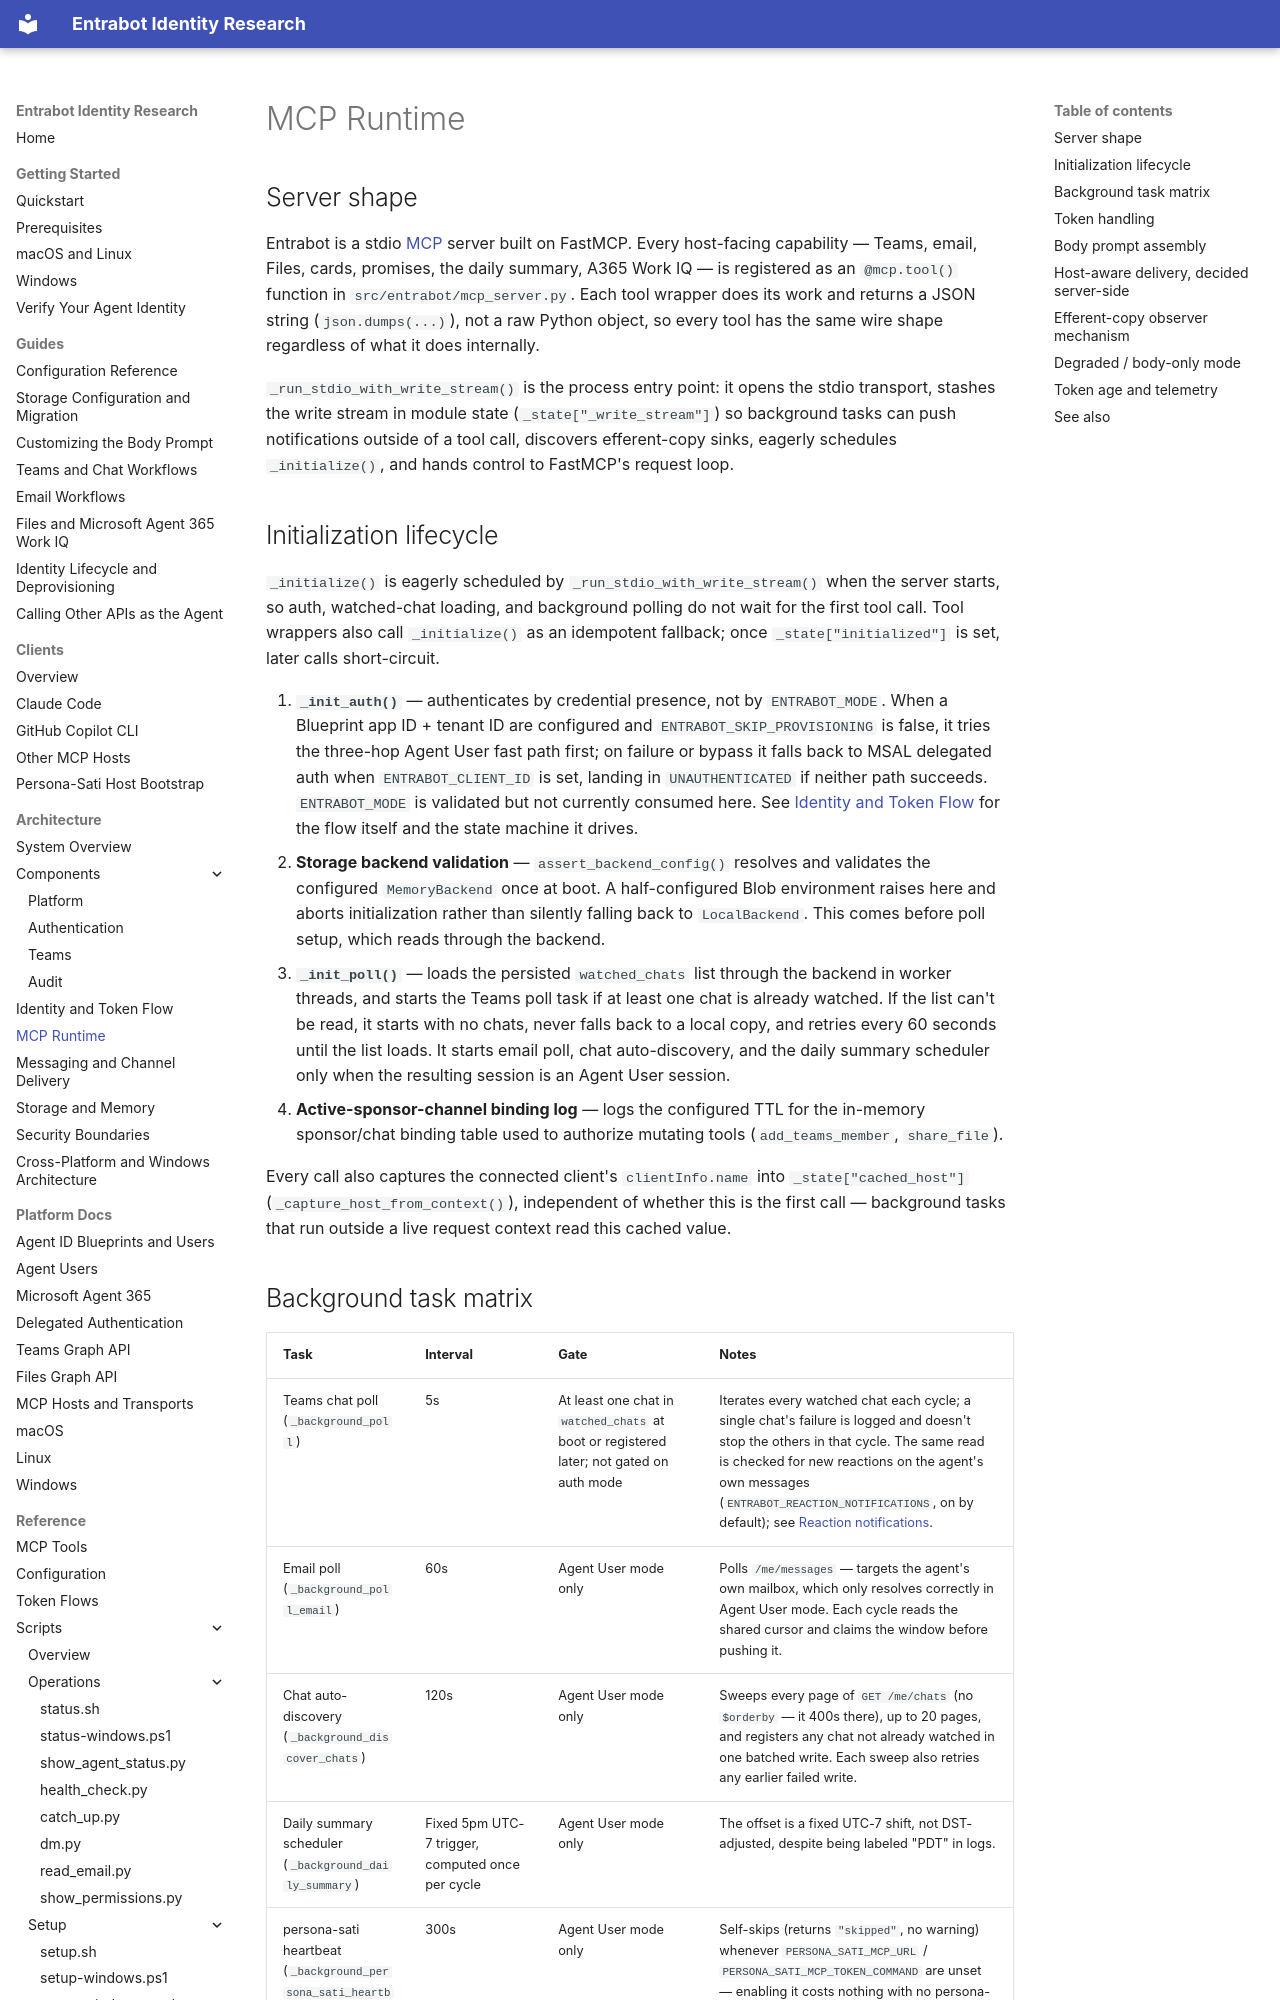

repository: microsoft/entrabot · page: architecture/mcp-runtime/index.html · generator: mkdocs

# MCP Runtime

## Server shape

Entrabot is a stdio [MCP](https://modelcontextprotocol.io/) server built on FastMCP. Every host-facing capability — Teams, email, Files, cards, promises, the daily summary, A365 Work IQ — is registered as an `@mcp.tool()` function in `src/entrabot/mcp_server.py`. Each tool wrapper does its work and returns a JSON string (`json.dumps(...)`), not a raw Python object, so every tool has the same wire shape regardless of what it does internally.

`_run_stdio_with_write_stream()` is the process entry point: it opens the stdio transport, stashes the write stream in module state (`_state["_write_stream"]`) so background tasks can push notifications outside of a tool call, discovers efferent-copy sinks, eagerly schedules `_initialize()`, and hands control to FastMCP's request loop.

## Initialization lifecycle

`_initialize()` is eagerly scheduled by `_run_stdio_with_write_stream()` when the server starts, so auth, watched-chat loading, and background polling do not wait for the first tool call. Tool wrappers also call `_initialize()` as an idempotent fallback; once `_state["initialized"]` is set, later calls short-circuit.

1. **`_init_auth()`** — authenticates by credential presence, not by `ENTRABOT_MODE`. When a Blueprint app ID + tenant ID are configured and `ENTRABOT_SKIP_PROVISIONING` is false, it tries the three-hop Agent User fast path first; on failure or bypass it falls back to MSAL delegated auth when `ENTRABOT_CLIENT_ID` is set, landing in `UNAUTHENTICATED` if neither path succeeds. `ENTRABOT_MODE` is validated but not currently consumed here. See [Identity and Token Flow](identity-and-token-flow.md) for the flow itself and the state machine it drives.
2. **Storage backend validation** — `assert_backend_config()` resolves and validates the configured `MemoryBackend` once at boot. A half-configured Blob environment raises here and aborts initialization rather than silently falling back to `LocalBackend`. This comes before poll setup, which reads through the backend.
3. **`_init_poll()`** — loads the persisted `watched_chats` list through the backend in worker threads, and starts the Teams poll task if at least one chat is already watched. If the list can't be read, it starts with no chats, never falls back to a local copy, and retries every 60 seconds until the list loads. It starts email poll, chat auto-discovery, and the daily summary scheduler only when the resulting session is an Agent User session.
4. **Active-sponsor-channel binding log** — logs the configured TTL for the in-memory sponsor/chat binding table used to authorize mutating tools (`add_teams_member`, `share_file`).

Every call also captures the connected client's `clientInfo.name` into `_state["cached_host"]` (`_capture_host_from_context()`), independent of whether this is the first call — background tasks that run outside a live request context read this cached value.
